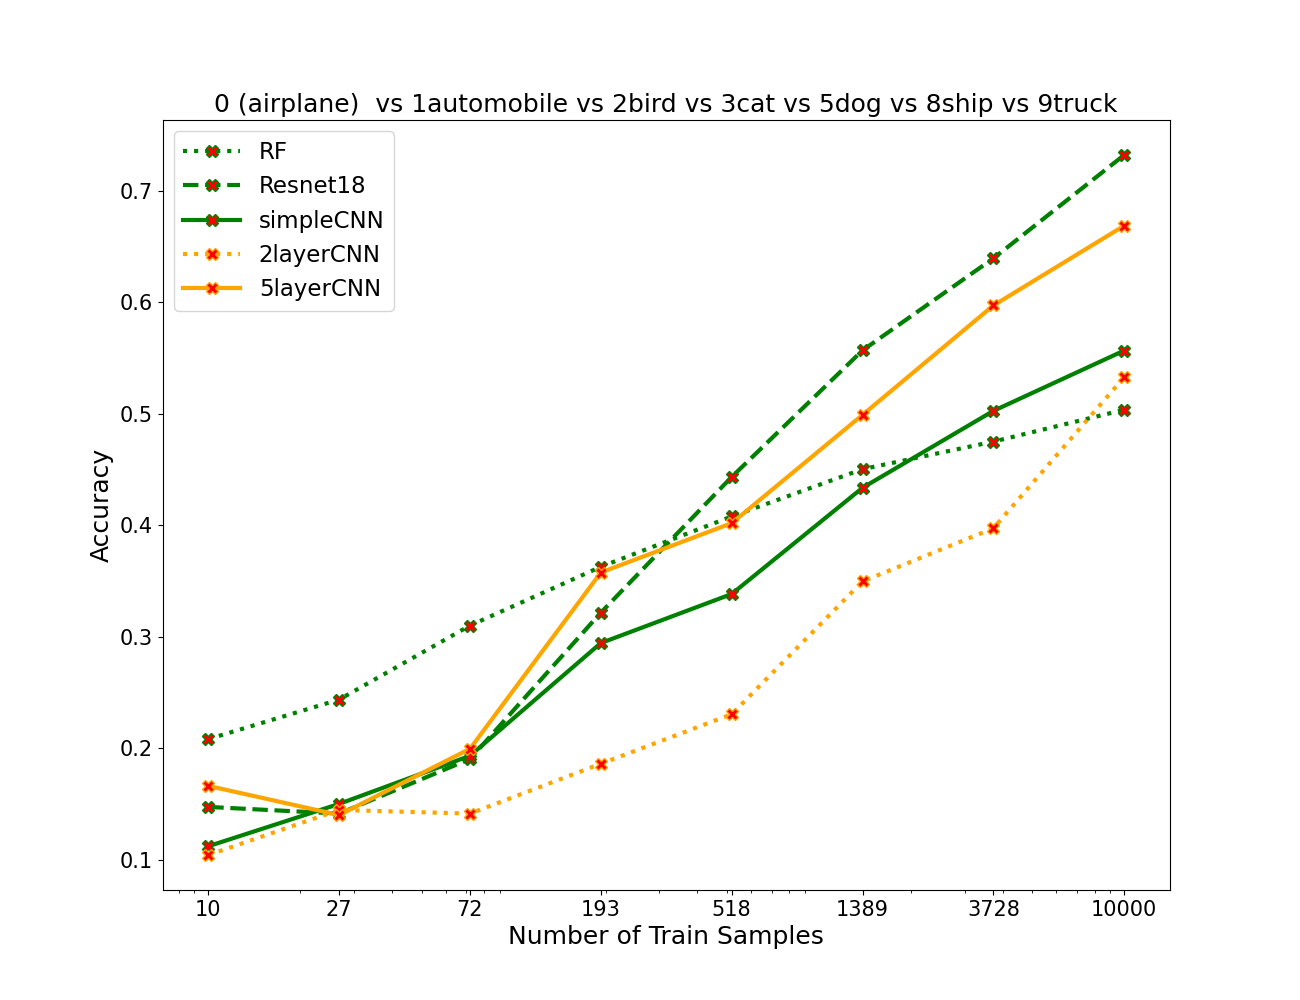

The file beside this chart, header and first rows:
algos, 0, 1, 2, 3, 4, 5, 6, 7
RF, 0.2083, 0.2437, 0.3101, 0.3629, 0.408, 0.4504, 0.4751, 0.5037
resnet, 0.1474, 0.1414, 0.1904, 0.3217, 0.4434, 0.557, 0.6396, 0.7323
simpleCNN, 0.1121, 0.1501, 0.1933, 0.2944, 0.3384, 0.4337, 0.5027, 0.5569
2layercnn, 0.1043, 0.1447, 0.1414, 0.1861, 0.2306, 0.3497, 0.3974, 0.533
5layercnn, 0.1663, 0.1401, 0.1996, 0.3577, 0.402, 0.4991, 0.5973, 0.6689
